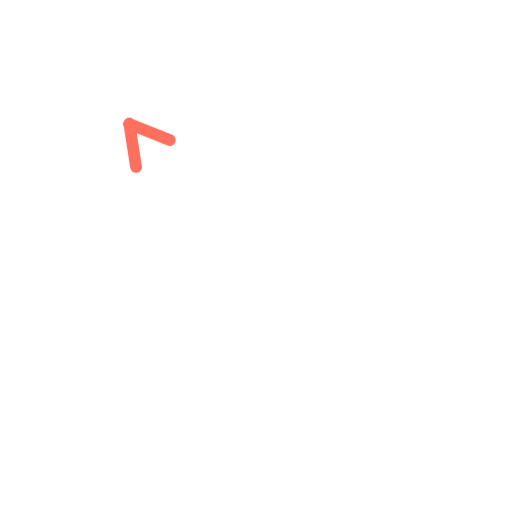
t = 0.00 s
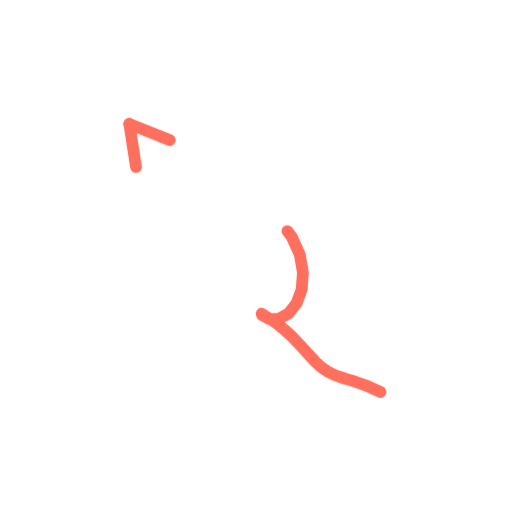
t = 0.36 s
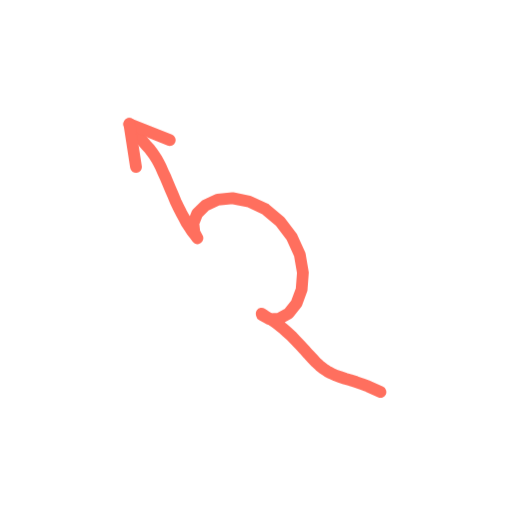
t = 0.73 s
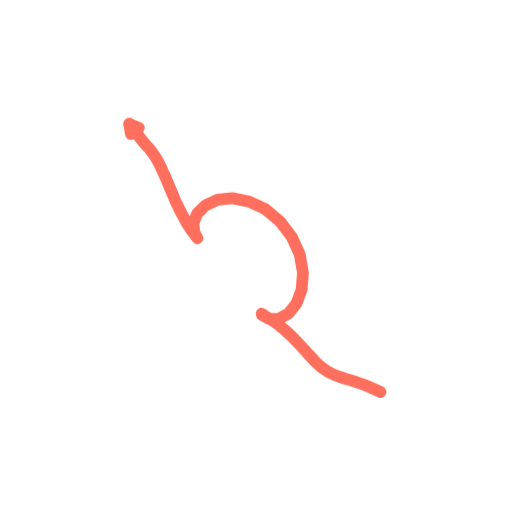
t = 1.40 s
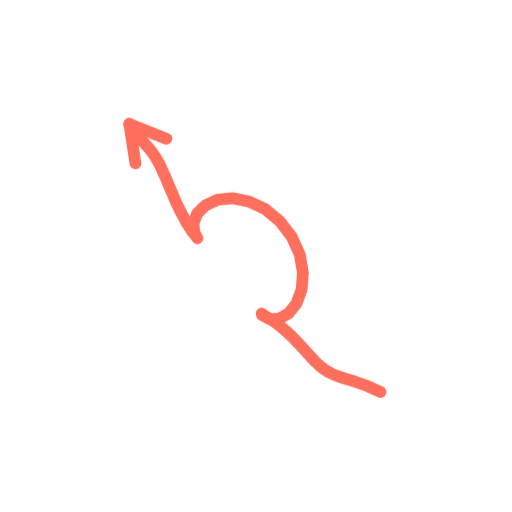
t = 1.74 s
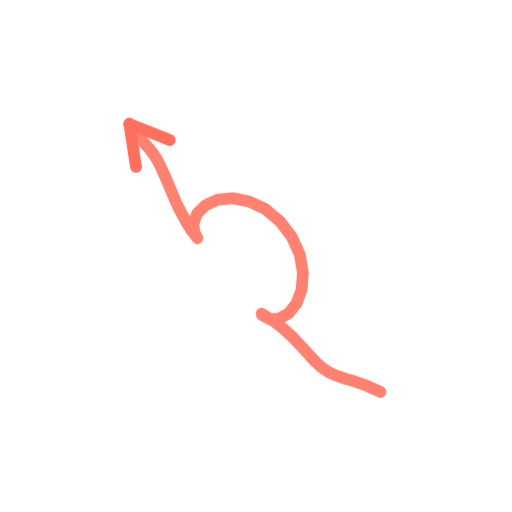
t = 2.16 s

The animated SVG that drew these frames (rendered in a browser with its animation timeline set to each time). Animation: 2 CSS @keyframes rules; one cycle of 2.60 s, repeats indefinitely.

<svg xmlns="http://www.w3.org/2000/svg" viewBox="0 0 200 200" width="200" height="200"><style>.s{stroke-dasharray:var(--L);animation:d 2.6s ease-in-out infinite;animation-delay:var(--d)}@keyframes d{0%{stroke-dashoffset:var(--L);opacity:1}28%,80%{stroke-dashoffset:0;opacity:1}92%{stroke-dashoffset:0;opacity:0}100%{stroke-dashoffset:var(--L);opacity:0}}.m{animation:mm .9s linear infinite}@keyframes mm{to{stroke-dashoffset:-23}}@media(prefers-reduced-motion:reduce){.s,.m{animation:none}}</style><path d="M148.6 153.1L146.2 152.0L143.8 150.9L141.4 150.0L139.1 149.2L136.9 148.5L134.8 147.9L132.8 147.2L131.0 146.6L129.3 145.8L127.8 145.0L126.3 144.0L124.8 142.8L123.3 141.4L121.9 139.9L120.4 138.3L118.8 136.5L117.2 134.8L115.5 133.0L113.8 131.2L112.0 129.6L110.3 128.1L108.6 126.7L106.9 125.5L105.3 124.5L103.7 123.5L102.2 122.5L102.3 123.0L105.3 124.7L109.0 124.5L112.7 122.4L115.8 118.5L117.8 113.1L118.3 106.5L117.1 99.5L114.0 92.6L109.4 86.5L103.7 81.7L97.3 78.7L90.8 77.4L85.0 78.0L80.2 80.2L77.0 83.4L75.5 87.2L75.9 90.8L77.1 93.0L76.1 91.7L75.0 90.3L74.0 88.7L72.9 87.1L71.9 85.2L70.8 83.2L69.7 81.0L68.6 78.7L67.6 76.3L66.6 74.0L65.6 71.6L64.7 69.4L63.7 67.3L62.9 65.4L62.0 63.6L61.1 62.0L60.2 60.6L59.2 59.2L58.2 57.9L57.0 56.6L55.8 55.2L54.6 53.7L53.2 52.1L51.9 50.3L50.5 48.4" fill="none" stroke="#FF6F5E" stroke-width="4.6" stroke-linecap="round" stroke-linejoin="round" class="s" style="--L:207;--d:0.00s"/><path d="M50.5 48.4L66.3 54.7" fill="none" stroke="#FF6F5E" stroke-width="4.6" stroke-linecap="round" stroke-linejoin="round" class="s" style="--L:17;--d:1.16s"/><path d="M50.5 48.4L53.1 65.2" fill="none" stroke="#FF6F5E" stroke-width="4.6" stroke-linecap="round" stroke-linejoin="round" class="s" style="--L:17;--d:1.16s"/></svg>
